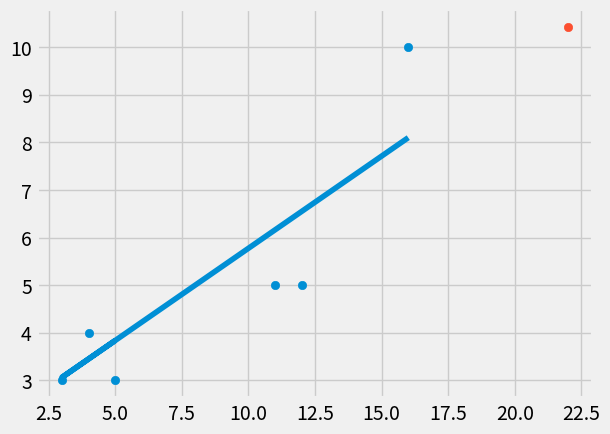

Write the Python code that produced this figure.
from statistics import mean
import numpy as np
import matplotlib.pyplot as plt
from matplotlib import style
style.use('fivethirtyeight')

#
def generate_best_fit(x, y):
    m = ((mean(x) * mean(y)) - mean(x*y))/(mean(x)*mean(x) - mean(x*x))
    print("m found : ", m)
    b = mean(y) - m*mean(x)
    print('b found : ', b)
    return m, b


def predict_y(x):
    y = (m*x)+b
    print('for x : ',x)
    print('y prediction is : ', y)
    return y

xs = np.random.randint(22, size=6)
ys = np.random.randint(12, size=6)
print('xs : ', xs)
print('ys : ', ys)

m, b = generate_best_fit(xs, ys)
regression_line = [(m*x)+b for x in xs]
print(regression_line)
x_predict = 22
y_predict = predict_y(x_predict)

plt.scatter(xs, ys)
plt.scatter(x_predict, y_predict)
plt.plot(xs, regression_line)
plt.show()